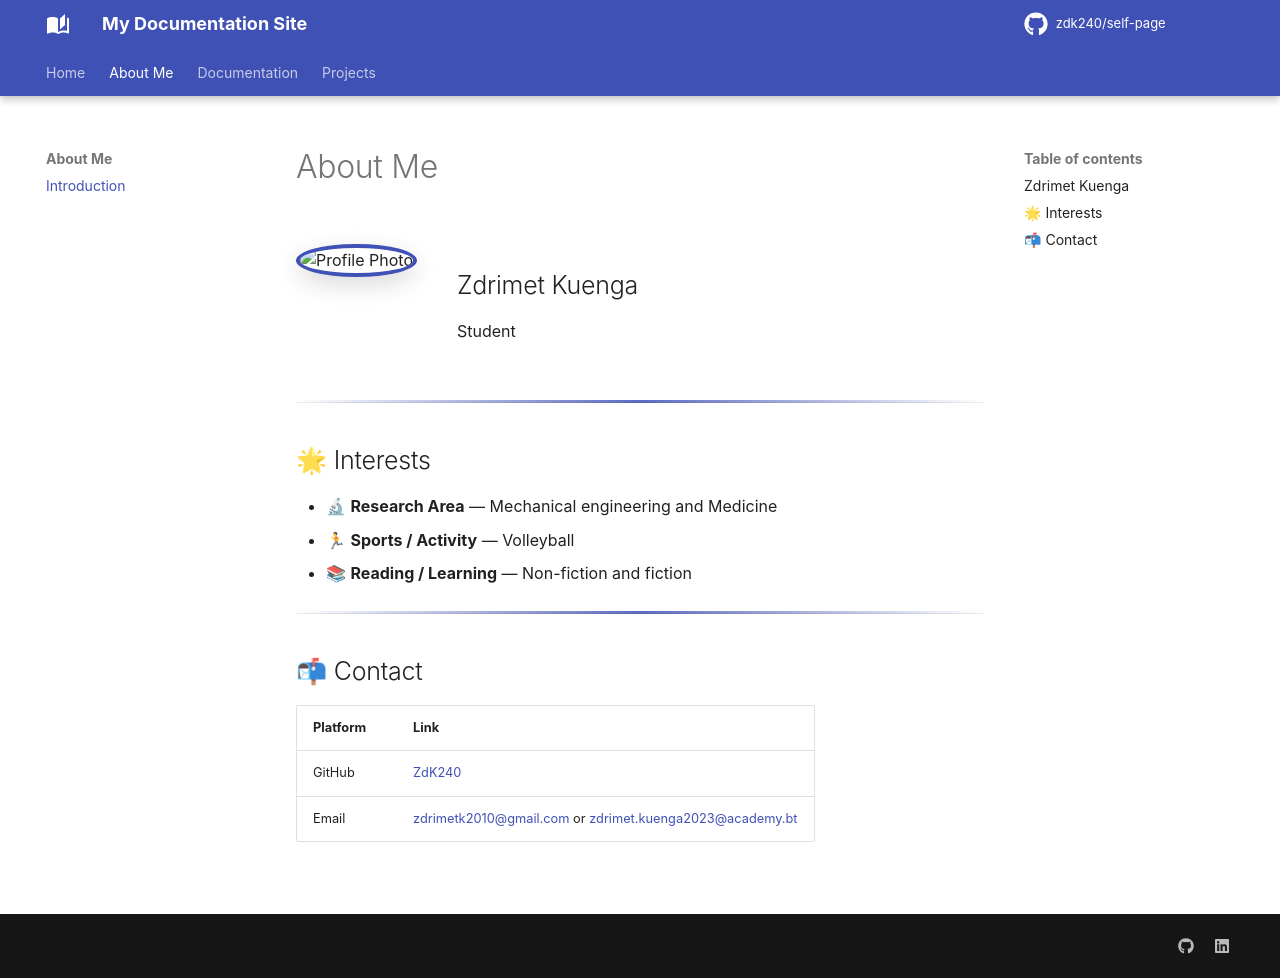

repository: ZdK240/self-page · page: about/index.html · generator: mkdocs

---
title: About Me
---

# About Me

<!-- ============================================================
     INSTRUCTIONS: Replace placeholder text below with your info.
     To use a Google Drive profile photo, see the image section.
     ============================================================ -->

<div class="profile-section" markdown>

<!-- ── Profile Photo ─────────────────────────────────────────
     To embed a photo from Google Drive:
     1. Upload your photo to Google Drive
     2. Right-click → Share → "Anyone with the link"
     3. Copy the FILE ID from the share link
        (e.g., https://drive.google.com/file/d/FILE_ID/view)
     4. Replace YOUR_FILE_ID below
     ──────────────────────────────────────────────────────── -->

<img class="profile-photo" src="https://drive.google.com/thumbnail?id=1u1_Mebw0WiAgEy98OZ64ls9IW0oCBlAh&sz=w400" alt="Profile Photo">


<div class="profile-info" markdown>

## Zdrimet Kuenga

Student

</div>

</div>

<hr class="section-divider">


## 🌟 Interests

- 🔬 **Research Area** — Mechanical engineering and Medicine
- 🏃 **Sports / Activity** — Volleyball
- 📚 **Reading / Learning** — Non-fiction and fiction

<hr class="section-divider">

## 📬 Contact

| Platform | Link |
|----------|------|
| GitHub | [ZdK240](https://github.com/zdk240) |
| Email | [zdrimetk2010@gmail.com](mailto:zdrimetk2010@gmail.com) or [zdrimet.kuenga2023@academy.bt](mailto:zdrimet.kuenga2023@academy.bt)|
